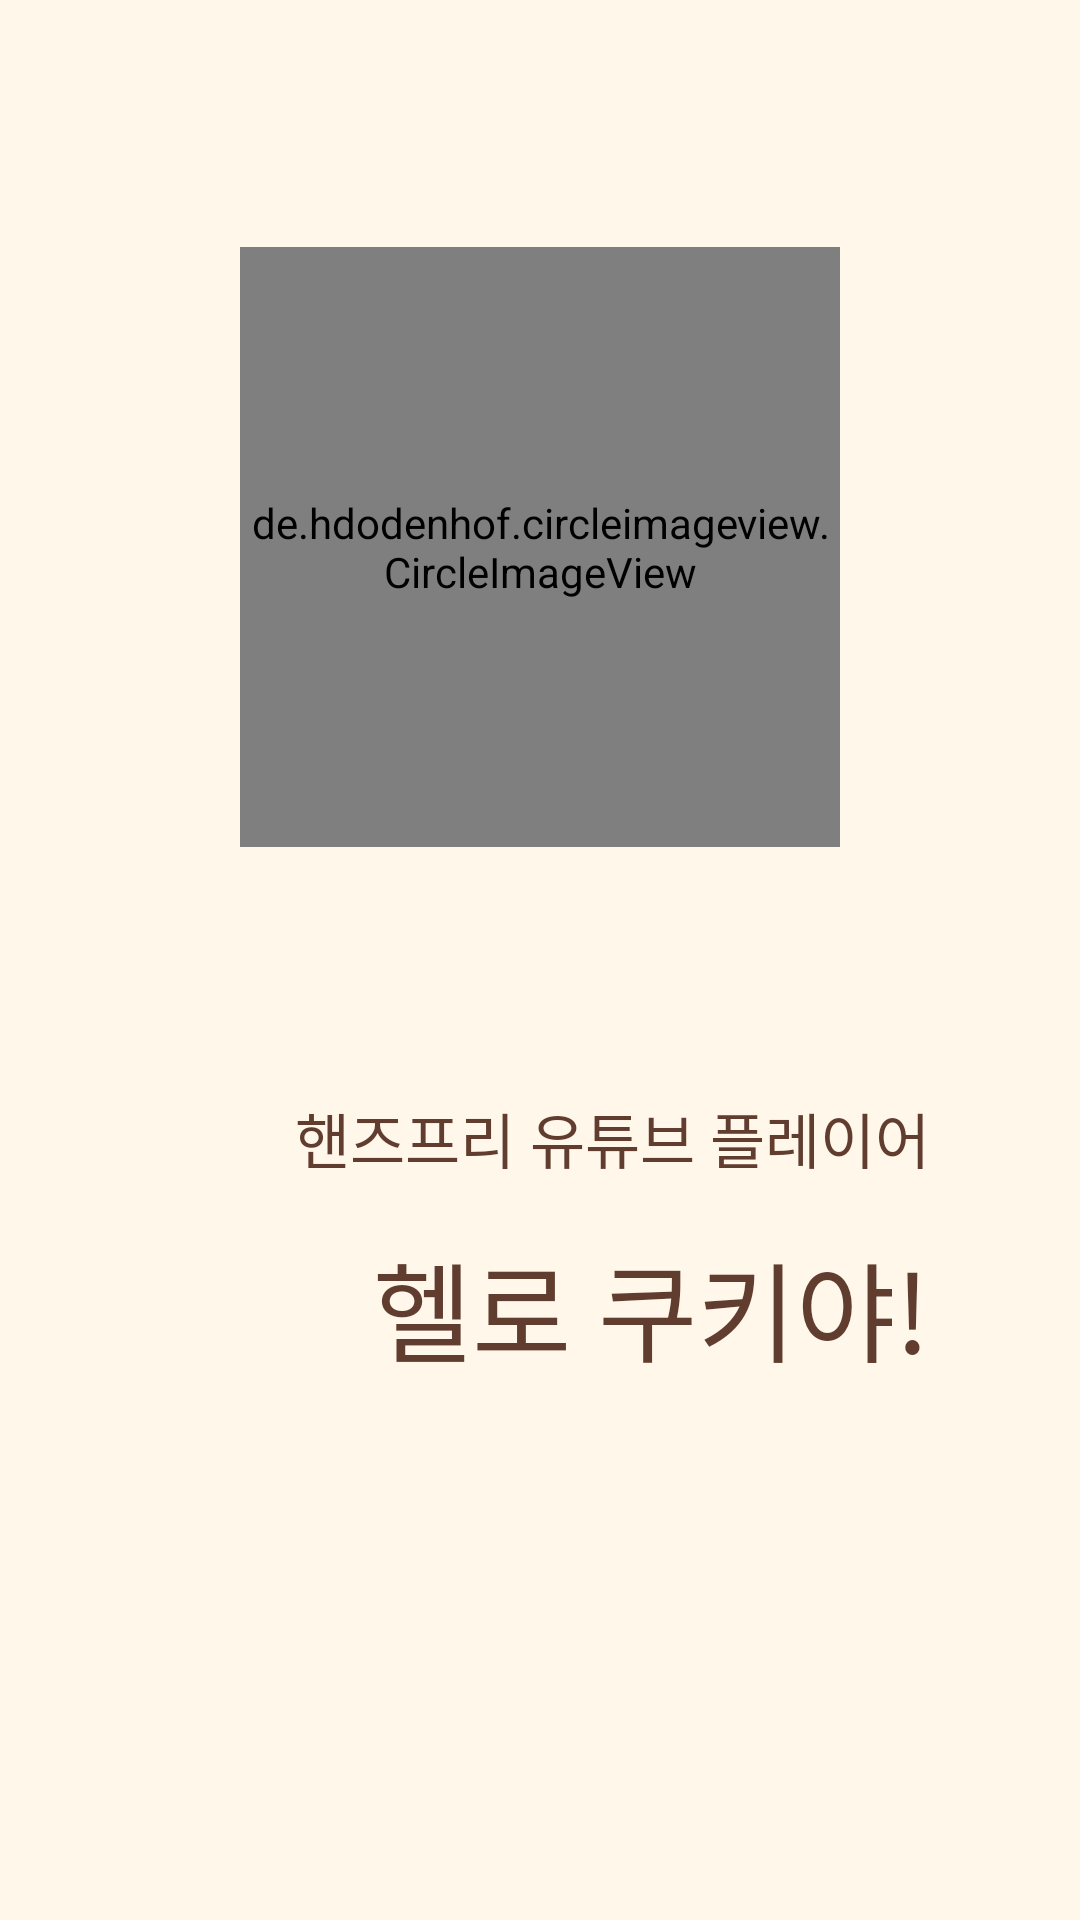

Android layout source for this screen:
<!-- AndroidManifest.xml: application theme AppTheme -->
<!-- res/layout/activity_splash.xml -->
<?xml version="1.0" encoding="utf-8"?>
<androidx.constraintlayout.widget.ConstraintLayout xmlns:android="http://schemas.android.com/apk/res/android"
    xmlns:app="http://schemas.android.com/apk/res-auto"
    xmlns:tools="http://schemas.android.com/tools"
    android:layout_width="match_parent"
    android:layout_height="match_parent"
    android:background="@color/chocoMilk"
    tools:context=".SplashActivity">

    <TextView
        android:id="@+id/sloganTextView"
        android:layout_width="0dp"
        android:layout_height="wrap_content"
        android:layout_marginEnd="50dp"
        android:layout_marginRight="50dp"
        android:layout_marginBottom="246dp"
        android:gravity="end"
        android:text="핸즈프리 유튜브 플레이어"
        android:textSize="20sp"
        android:textColor="#613D30"
        app:layout_constraintBottom_toBottomOf="parent"
        app:layout_constraintEnd_toEndOf="parent"
        app:layout_constraintStart_toStartOf="parent" />

    <TextView
        android:id="@+id/appNameTextView"
        android:layout_width="0dp"
        android:layout_height="wrap_content"
        android:layout_marginEnd="50dp"
        android:layout_marginRight="50dp"
        android:layout_marginBottom="178dp"
        android:gravity="right"
        android:text="헬로 쿠키야!"
        android:textSize="36sp"
        android:textColor="#613D30"
        app:layout_constraintBottom_toBottomOf="parent"
        app:layout_constraintEnd_toEndOf="parent"
        app:layout_constraintStart_toStartOf="parent" />

    <de.hdodenhof.circleimageview.CircleImageView
        android:id="@+id/cookie"
        android:layout_width="200dp"
        android:layout_height="200dp"
        android:src="@drawable/cookieya_high"
        app:layout_constraintBottom_toTopOf="@+id/sloganTextView"
        app:layout_constraintEnd_toEndOf="parent"
        app:layout_constraintStart_toStartOf="parent"
        app:layout_constraintTop_toTopOf="parent" />

</androidx.constraintlayout.widget.ConstraintLayout>
<!-- resources referenced by this layout -->
<resources>
  <color name="chocoMilk">#FFF7E9</color>
  <!-- drawable cookieya_high: jpg bitmap (drawable, 30536 bytes) -->
  <style name="AppTheme" parent="Theme.AppCompat.Light.NoActionBar">
          
          <item name="colorPrimary">@color/colorPrimary</item>
          <item name="colorPrimaryDark">@color/colorPrimaryDark</item>
          <item name="colorAccent">@color/colorAccent</item>
      </style>
  <color name="colorPrimary">#613D30</color>
  <color name="colorPrimaryDark">#000000</color>
  <color name="colorAccent">#613D30</color>
</resources>
